Run: headless pygame with SDL's dummy video driver; simulated clock (each Clock.tick advances the game by its frame time, no real sleeping); random seed 0; keys injected as events and as key.get_pressed() state; no mouse input.
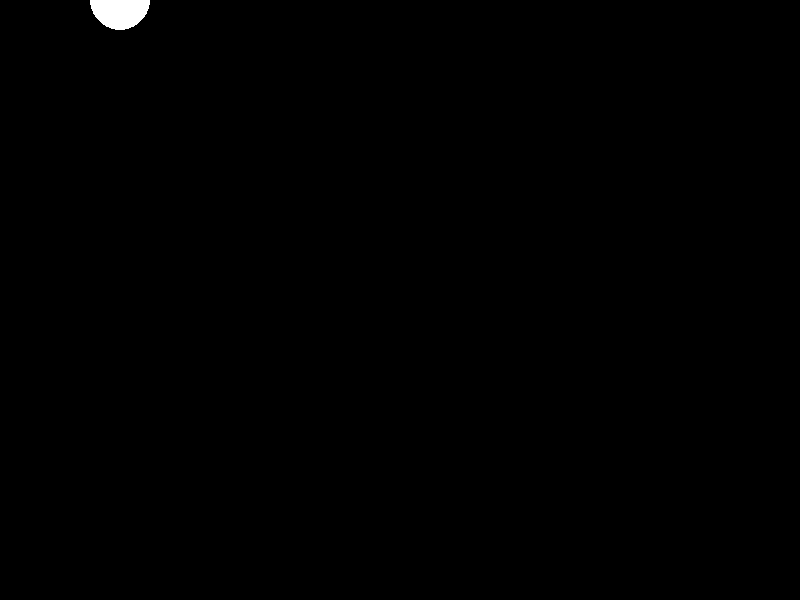
Frame 1 of 4 · flips 1–60 · no input
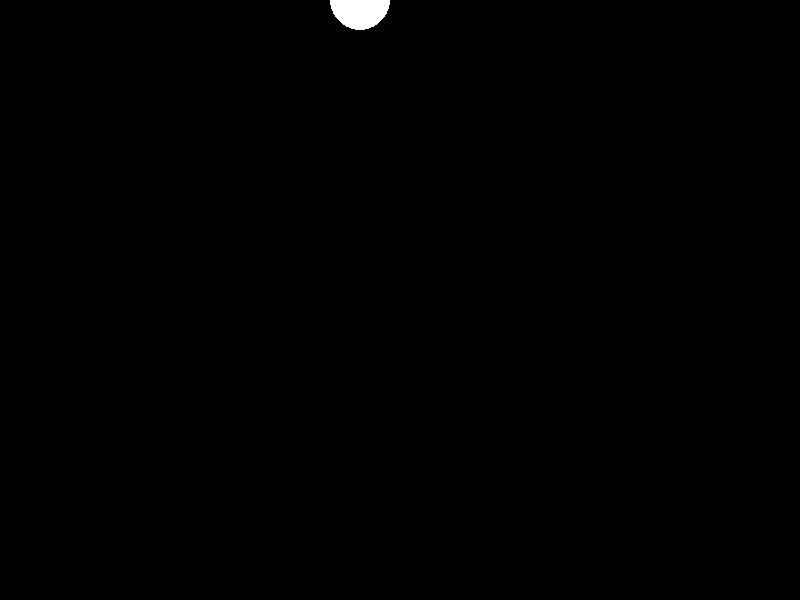
Frame 2 of 4 · flips 61–180 · tapped SPACE, RETURN · held RIGHT (→), D
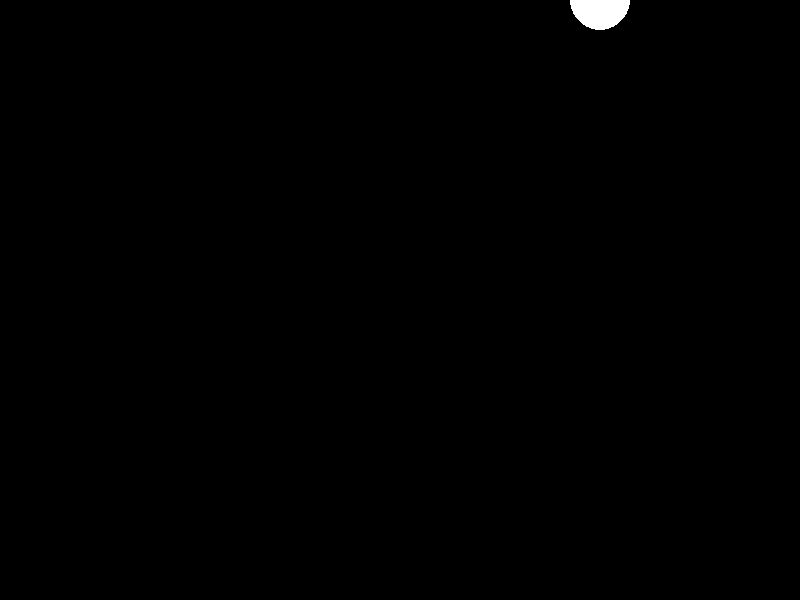
Frame 3 of 4 · flips 181–300 · held DOWN (↓), S
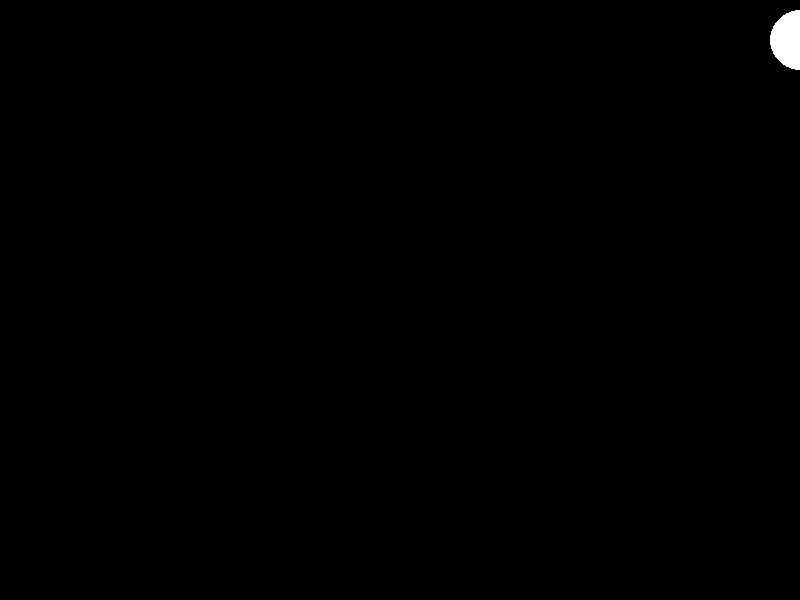
Frame 4 of 4 · flips 301–420 · held LEFT (←), A, UP (↑), W

The pygame program that drew these frames:

import pygame as pg
pg.init
WIDTH = 800
HEIGHT = 600
lopticay = 0
lopticax = 0
screen = pg.display.set_mode((WIDTH, HEIGHT))
while True:
    screen.fill((0, 0, 0))
    if lopticay == 0 and lopticax >= 0 and lopticax != 800:
        lopticax += 2
    elif lopticax == 800 and lopticay >= 0 and lopticay != 600:
        lopticay += 2
    elif lopticax <= 800 and lopticay == 600 and lopticax != 0:
        lopticax -= 2
    else:
        lopticay -= 2
    pg.draw.circle(screen, (255, 255, 255), (lopticax, lopticay), 30)
    pg.display.update()
    pg.time.delay(1)
    print(lopticax, lopticay)
    
